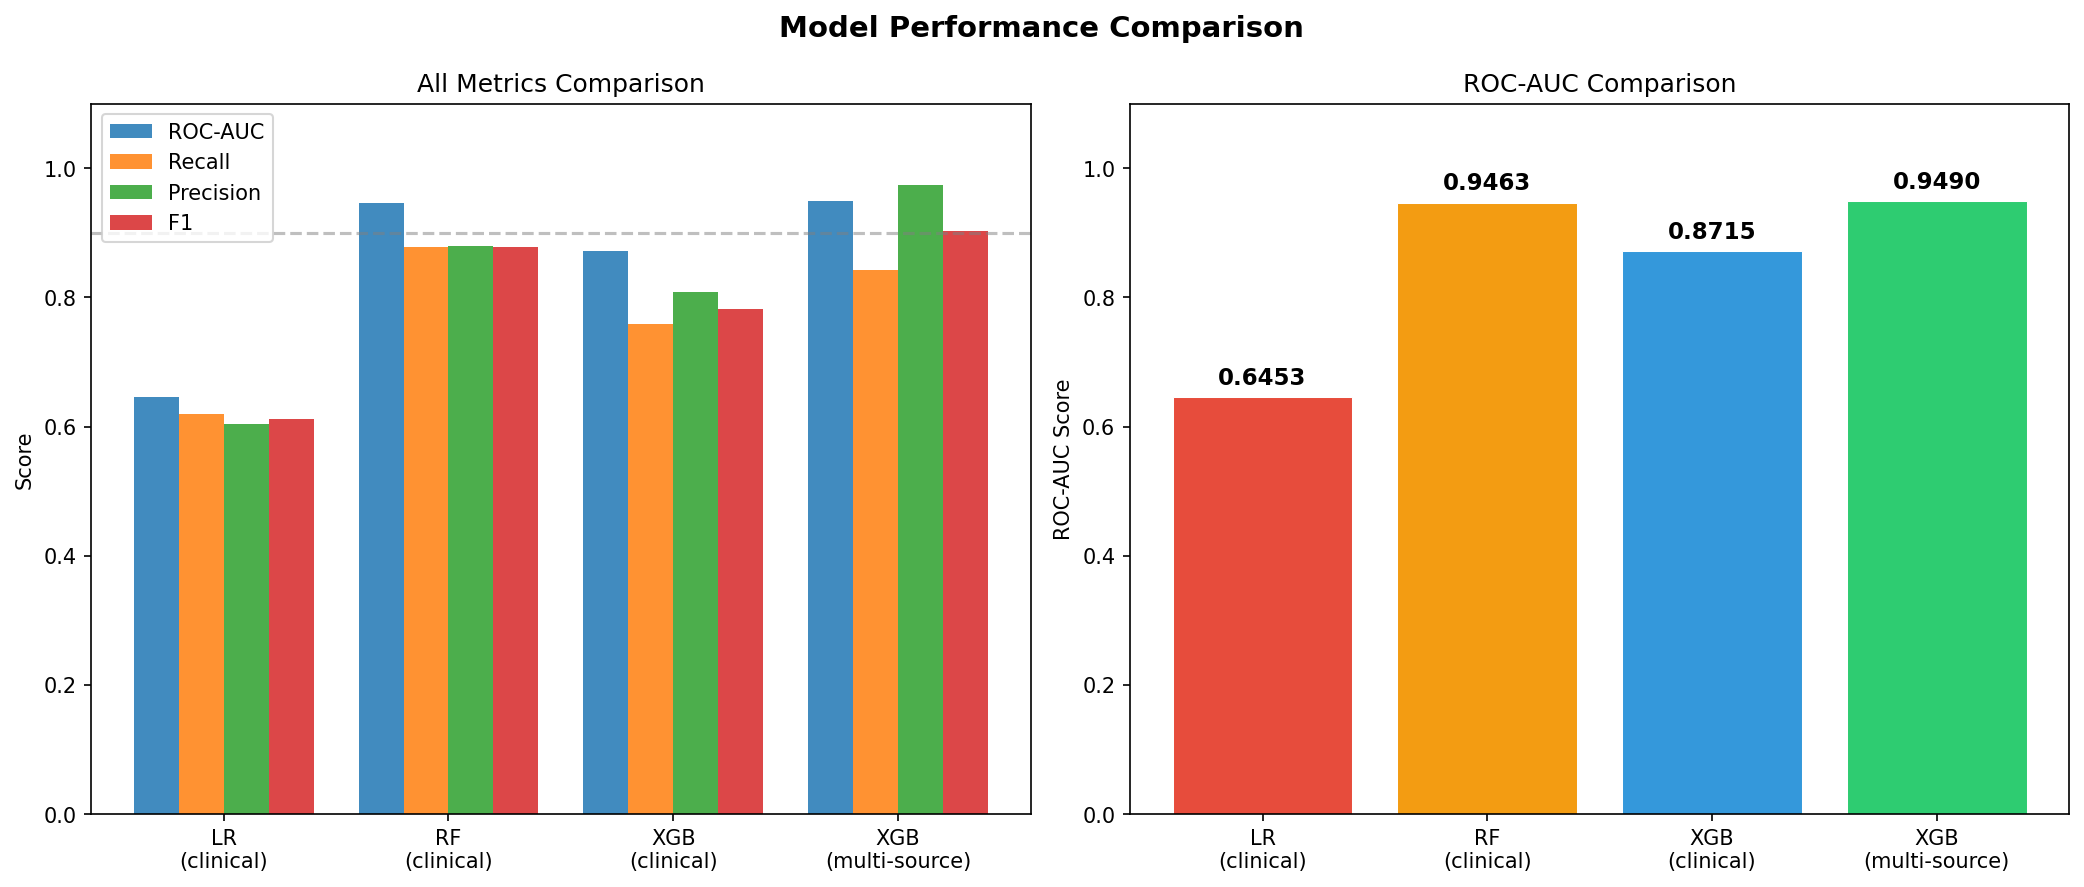

The table this chart was drawn from, first rows:
Model, ROC-AUC, Recall, Precision, F1
Logistic Regression (clinical), 0.6453, 0.6195, 0.6048, 0.6121
Random Forest (clinical), 0.9463, 0.8778, 0.8794, 0.8786
XGBoost (clinical only), 0.8715, 0.7585, 0.8084, 0.7826
XGBoost (multi-source), 0.949, 0.8425, 0.974, 0.9035
